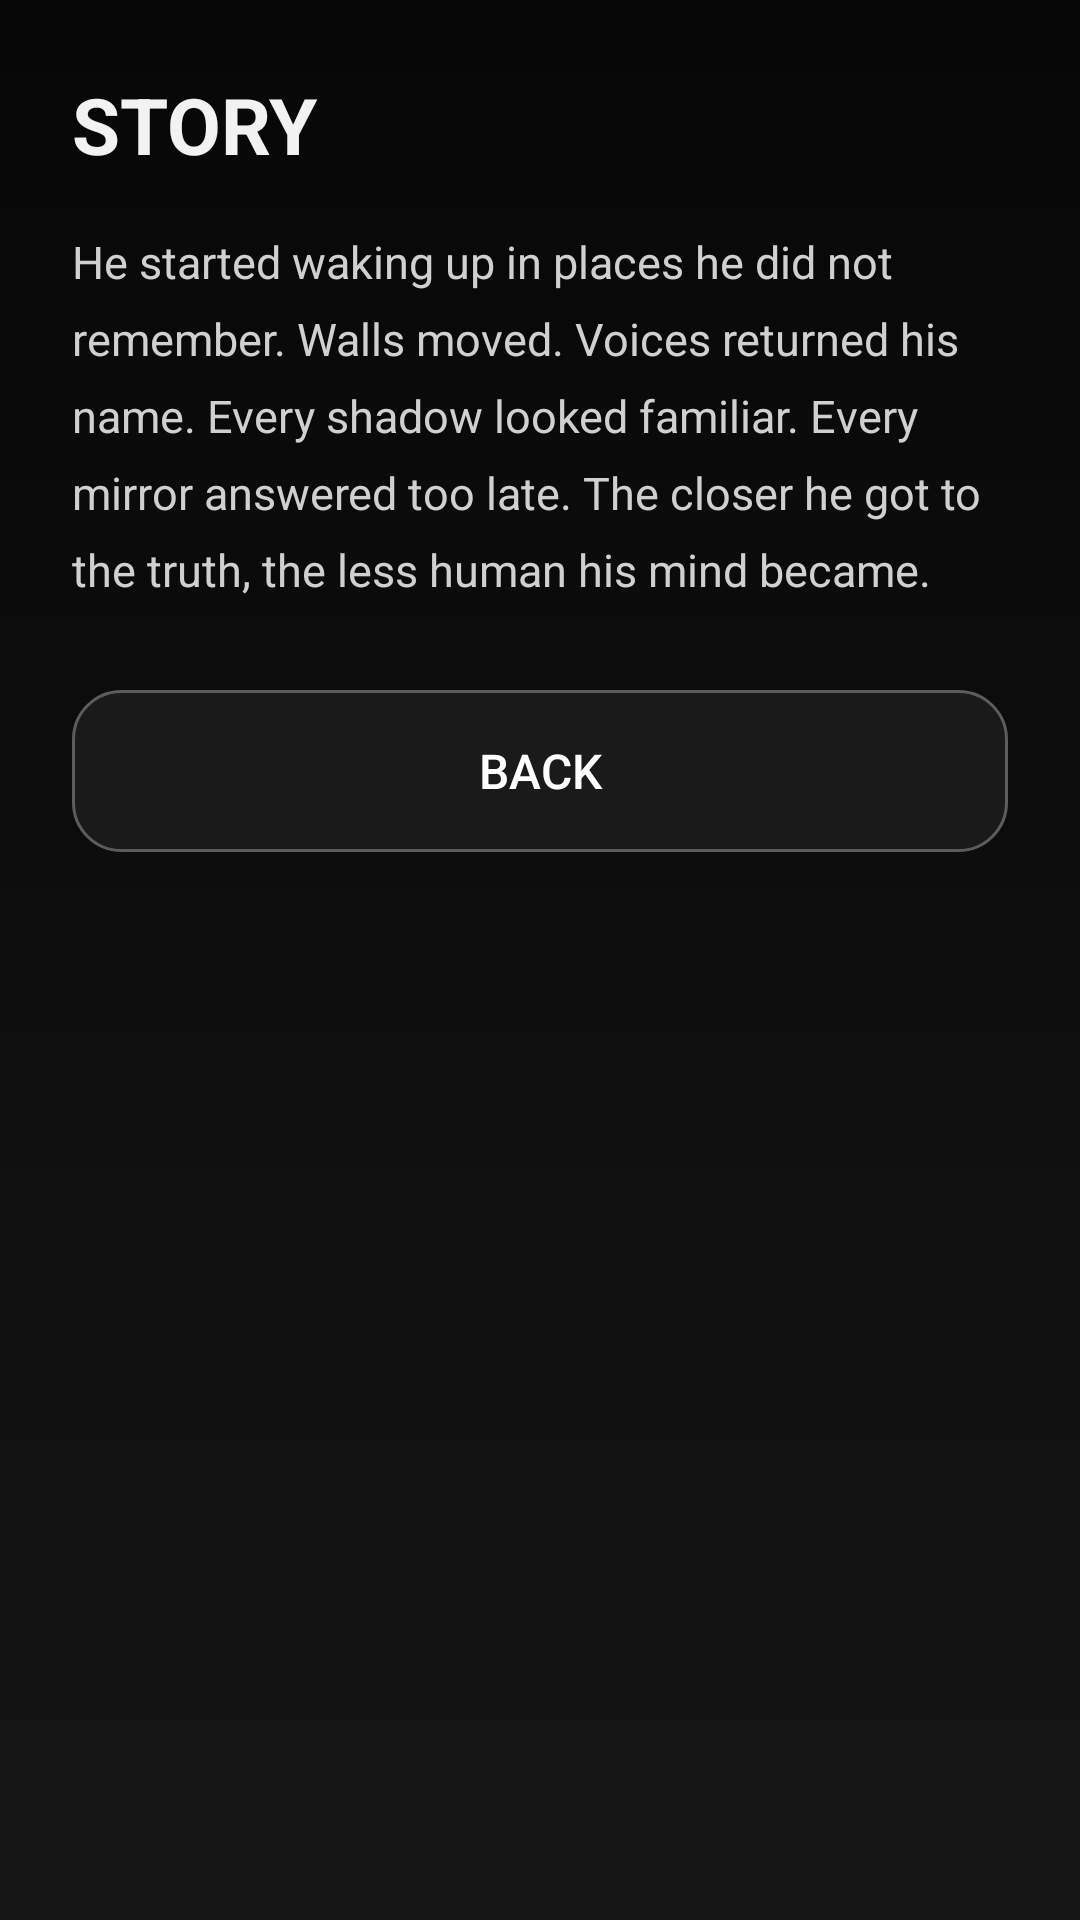

This screen was rendered from an Android layout file. Write that file and the resources it references.
<!-- AndroidManifest.xml: application theme Theme.Shadows -->
<!-- res/layout/activity_story.xml -->
<ScrollView xmlns:android="http://schemas.android.com/apk/res/android"
    android:layout_width="match_parent"
    android:layout_height="match_parent"
    android:background="@drawable/bg_menu">

    <LinearLayout
        android:layout_width="match_parent"
        android:layout_height="wrap_content"
        android:orientation="vertical"
        android:padding="24dp">

        <TextView
            android:layout_width="wrap_content"
            android:layout_height="wrap_content"
            android:text="STORY"
            android:textColor="#F2F2F2"
            android:textSize="26sp"
            android:textStyle="bold" />

        <TextView
            android:layout_width="match_parent"
            android:layout_height="wrap_content"
            android:layout_marginTop="18dp"
            android:lineSpacingExtra="8dp"
            android:text="He started waking up in places he did not remember. Walls moved. Voices returned his name. Every shadow looked familiar. Every mirror answered too late. The closer he got to the truth, the less human his mind became."
            android:textColor="#D0D0D0"
            android:textSize="15sp" />

        <Button
            android:id="@+id/backButton"
            android:layout_width="match_parent"
            android:layout_height="54dp"
            android:layout_marginTop="30dp"
            android:background="@drawable/btn_primary"
            android:text="BACK"
            android:textColor="#FFFFFF"
            android:textSize="16sp" />
    </LinearLayout>
</ScrollView>
<!-- resources referenced by this layout -->
<resources>
  <!-- drawable bg_menu (drawable) -->
  <shape xmlns:android="http://schemas.android.com/apk/res/android">
      <gradient
          android:angle="90"
          android:endColor="#070707"
          android:startColor="#151515" />
  </shape>
  <!-- drawable btn_primary (drawable) -->
  <shape xmlns:android="http://schemas.android.com/apk/res/android">
      <solid android:color="#1A1A1A" />
      <corners android:radius="16dp" />
      <stroke
          android:width="1dp"
          android:color="#5C5C5C" />
  </shape>
  <style name="Theme.Shadows" parent="Theme.Material3.Dark.NoActionBar">
    <item name="android:statusBarColor">@android:color/black</item>
    <item name="android:navigationBarColor">@android:color/black</item>
   </style>
</resources>
